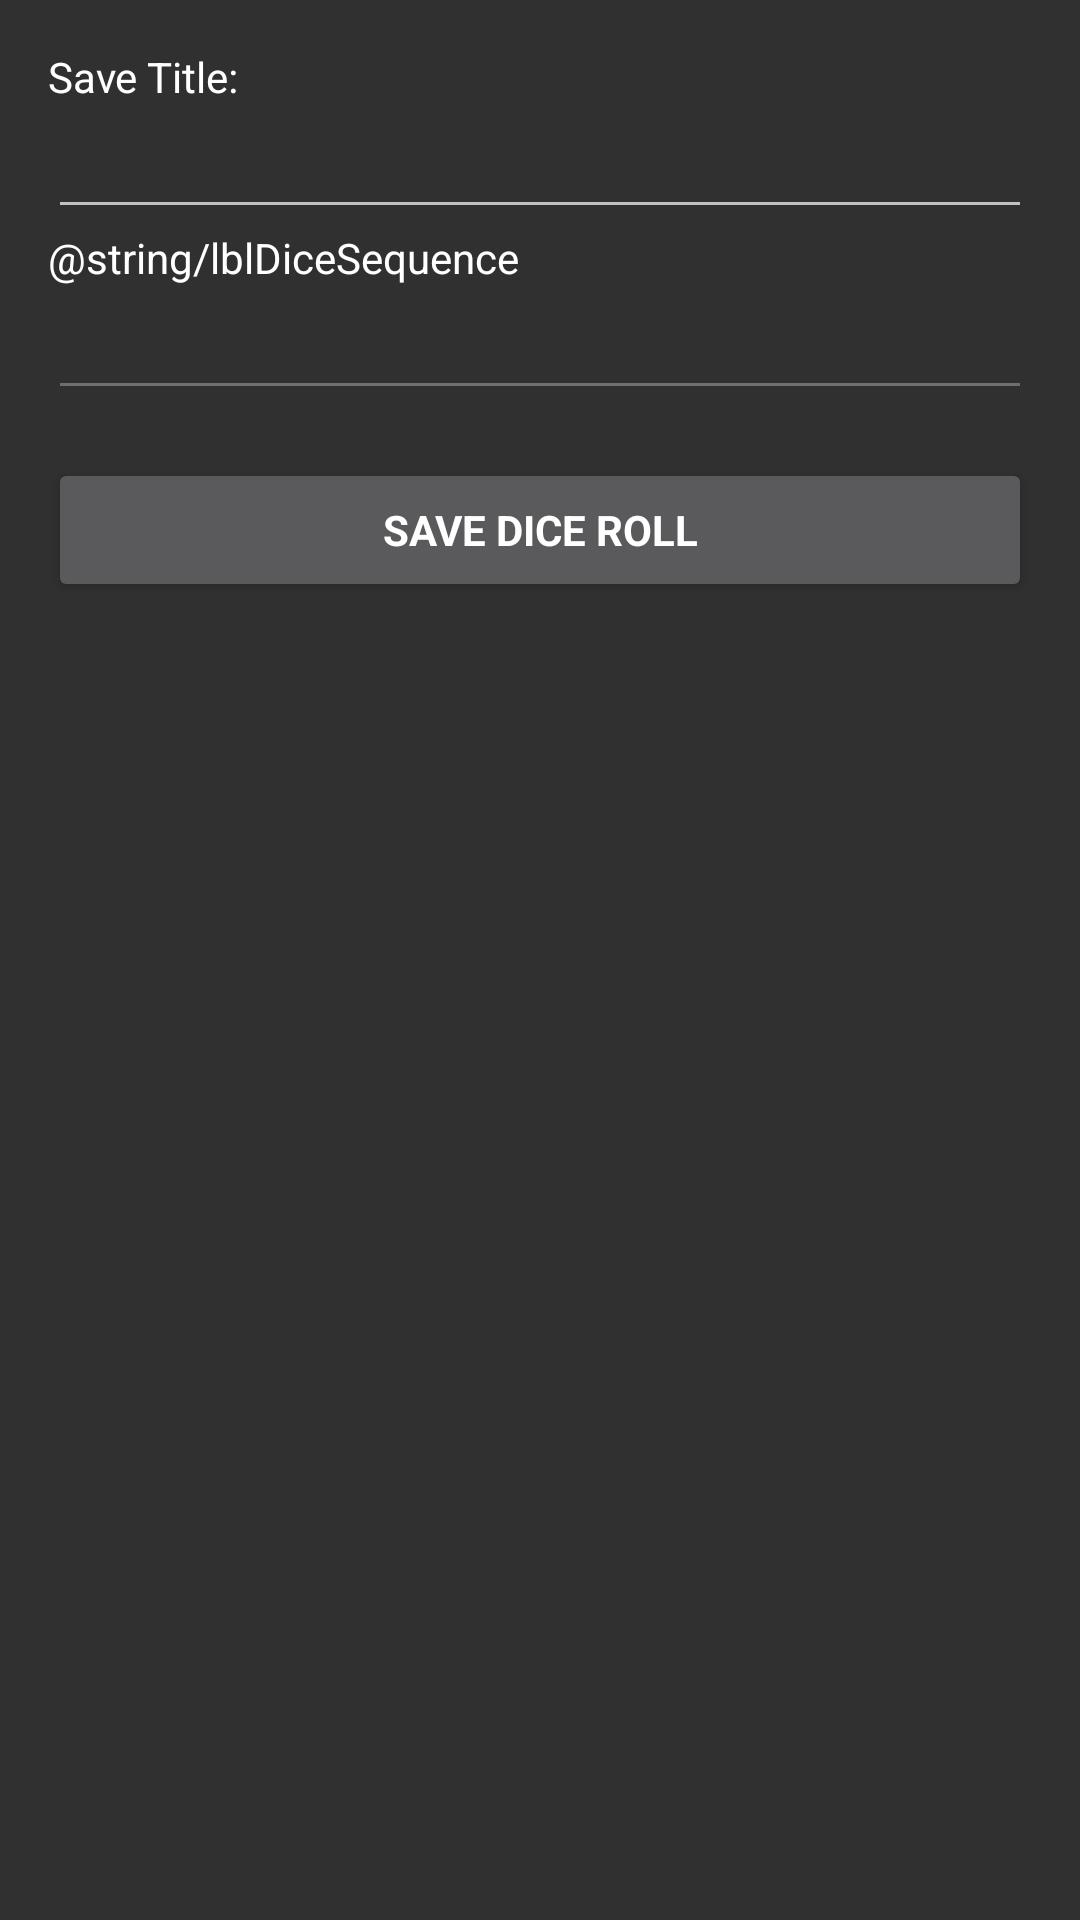

Reconstruct the res/layout file that produces this screen, plus the resources it refers to.
<!-- AndroidManifest.xml: application theme AppTheme -->
<!-- res/layout/activity_save_favourite.xml -->
<RelativeLayout
    xmlns:android="http://schemas.android.com/apk/res/android"
    xmlns:app="http://schemas.android.com/apk/res-auto"
    android:orientation="vertical"
    android:layout_width="match_parent"
    android:layout_height="match_parent">




    <LinearLayout xmlns:android="http://schemas.android.com/apk/res/android"
        xmlns:tools="http://schemas.android.com/tools"
        android:layout_width="match_parent"
        android:layout_height="wrap_content"
        android:gravity="center_horizontal"
        android:orientation="vertical"
        android:paddingBottom="@dimen/activity_vertical_margin"
        android:paddingLeft="@dimen/activity_horizontal_margin"
        android:paddingRight="@dimen/activity_horizontal_margin"
        android:paddingTop="@dimen/activity_vertical_margin"
        tools:context="ca.dmdev.dicer.SaveFavourite"
        android:layout_alignParentTop="false">



        <ScrollView
            android:id="@+id/save_favouite_form"
            android:layout_width="match_parent"
            android:layout_height="match_parent">

            <LinearLayout
                android:id="@+id/email_login_form"
                android:layout_width="match_parent"
                android:layout_height="wrap_content"
                android:orientation="vertical">

                <TextView
                    android:id="@+id/lblTitle"
                    android:layout_width="match_parent"
                    android:layout_height="wrap_content"
                    android:text="@string/lblSaveTitle"
                    android:singleLine="true"
                    android:textColor="@color/primary_text_default_material_dark" />
                <EditText
                    android:id="@+id/txtTitle"
                    android:layout_width="match_parent"
                    android:layout_height="wrap_content"
                    android:maxLines="1"
                    android:singleLine="true"
                    android:textColor="@color/secondary_text_default_material_dark" />
                <TextView
                    android:id="@+id/lblSequence"
                    android:layout_width="match_parent"
                    android:layout_height="wrap_content"
                    android:text="@string/lblDiceSequence"
                    android:singleLine="true"
                    android:textColor="@color/primary_text_default_material_dark" />
                <EditText
                    android:id="@+id/txtSequence"
                    android:layout_width="match_parent"
                    android:layout_height="wrap_content"
                    android:maxLines="1"
                    android:singleLine="true"
                    android:enabled="false"
                    android:focusable="true"
                    android:textColor="@color/secondary_text_default_material_dark" />

                <Button
                    android:id="@+id/favourites_save_button"
                    style="?android:textAppearanceSmall"
                    android:layout_width="match_parent"
                    android:layout_height="wrap_content"
                    android:layout_marginTop="16dp"
                    android:text="@string/btn_save_favourite"
                    android:textStyle="bold"
                    android:textColor="@color/primary_text_default_material_dark" />

            </LinearLayout>
        </ScrollView>
    </LinearLayout>
</RelativeLayout>
<!-- resources referenced by this layout -->
<resources>
  <dimen name="activity_horizontal_margin">16dp</dimen>
  <dimen name="activity_vertical_margin">16dp</dimen>
  <string name="btn_save_favourite">Save Dice Roll</string>
  <string name="lblSaveTitle">Save Title:</string>
  <style name="AppTheme" parent="Theme.AppCompat">
          
          <item name="colorPrimary">@color/colorPrimary</item>
          <item name="colorPrimaryDark">@color/colorPrimaryDark</item>
          <item name="colorAccent">@color/colorAccent</item>
      </style>
  <color name="colorPrimary">#414141</color>
  <color name="colorPrimaryDark">#1b1b1b</color>
  <color name="colorAccent">#ffae00</color>
</resources>
